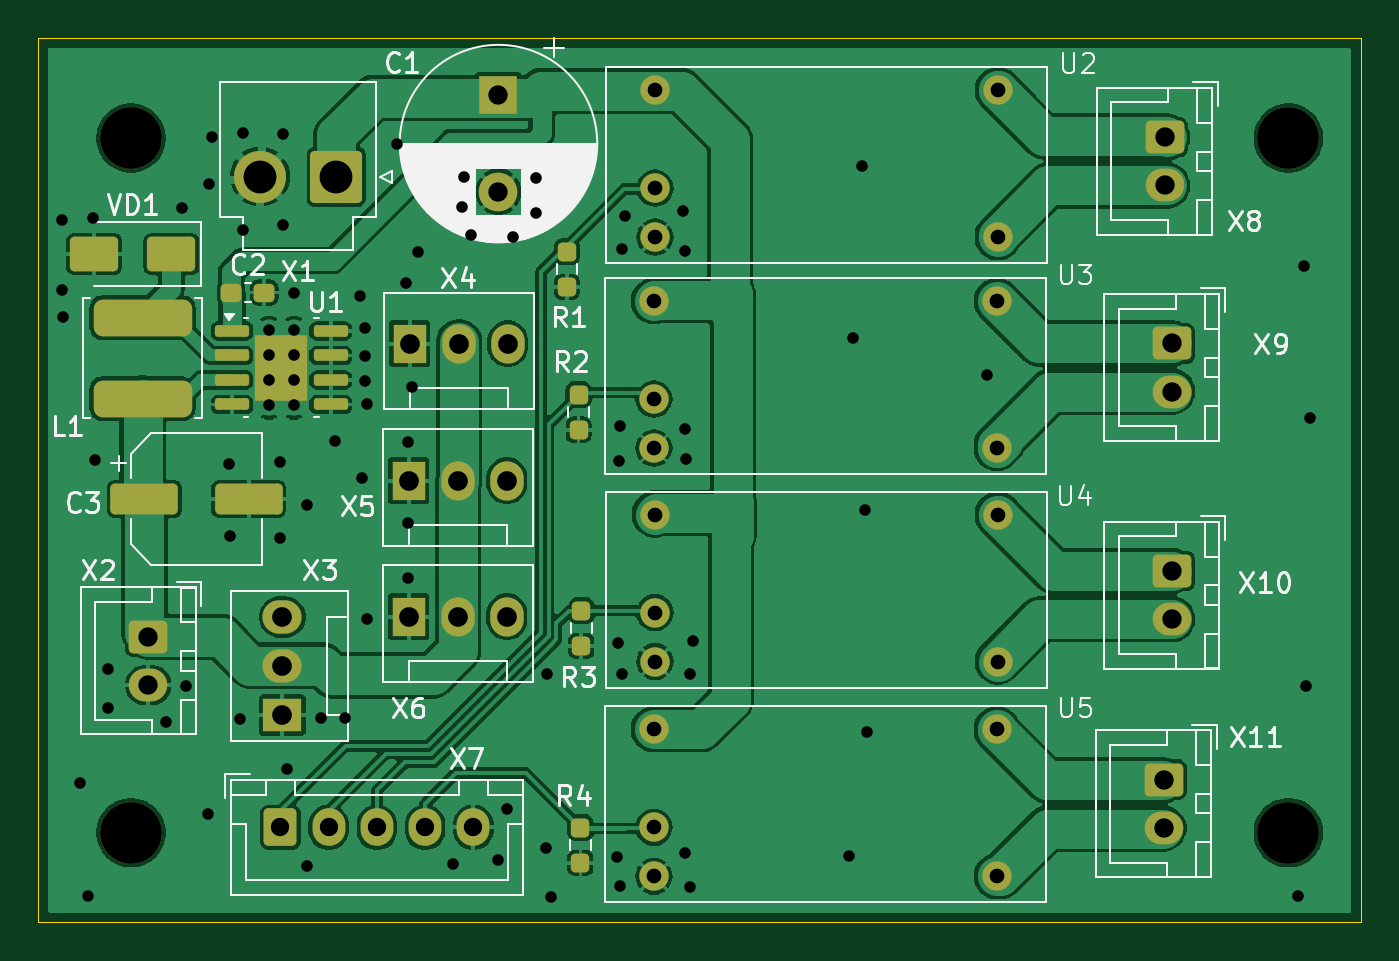
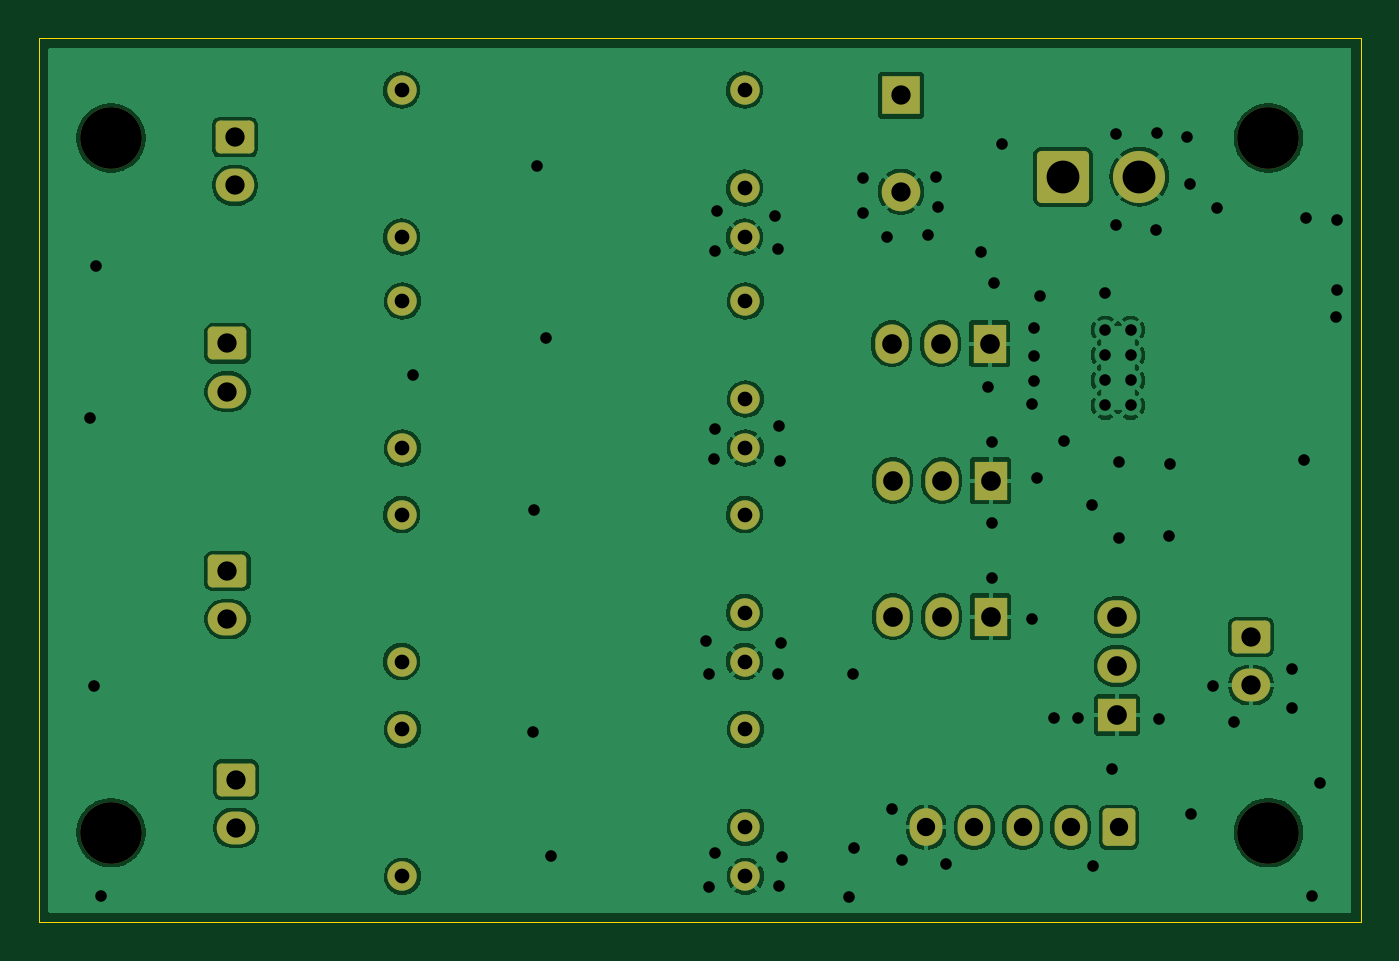
Circuit board: 9 layer files. Board 68.5 x 45.8 mm.
- bottom_copper: Fara_controller-B_Cu.gbr (94049 bytes)
- bottom_mask: Fara_controller-B_Mask.gbr (3466 bytes)
- bottom_silk: Fara_controller-B_Silkscreen.gbr (459 bytes)
- outline: Fara_controller-Edge_Cuts.gbr (610 bytes)
- top_copper: Fara_controller-F_Cu.gbr (129934 bytes)
- top_mask: Fara_controller-F_Mask.gbr (4923 bytes)
- top_silk: Fara_controller-F_Silkscreen.gbr (42767 bytes)
- drill: Fara_controller-NPTH.drl (383 bytes)
- drill: Fara_controller-PTH.drl (2596 bytes)

=== bottom_copper: Fara_controller-B_Cu.gbr (94049 bytes, source omitted) ===
=== bottom_mask: Fara_controller-B_Mask.gbr ===
%TF.GenerationSoftware,KiCad,Pcbnew,8.0.4*%
%TF.CreationDate,2024-12-13T14:18:57+03:00*%
%TF.ProjectId,Fara_controller,46617261-5f63-46f6-9e74-726f6c6c6572,rev?*%
%TF.SameCoordinates,Original*%
%TF.FileFunction,Soldermask,Bot*%
%TF.FilePolarity,Negative*%
%FSLAX46Y46*%
G04 Gerber Fmt 4.6, Leading zero omitted, Abs format (unit mm)*
G04 Created by KiCad (PCBNEW 8.0.4) date 2024-12-13 14:18:57*
%MOMM*%
%LPD*%
G01*
G04 APERTURE LIST*
G04 Aperture macros list*
%AMRoundRect*
0 Rectangle with rounded corners*
0 $1 Rounding radius*
0 $2 $3 $4 $5 $6 $7 $8 $9 X,Y pos of 4 corners*
0 Add a 4 corners polygon primitive as box body*
4,1,4,$2,$3,$4,$5,$6,$7,$8,$9,$2,$3,0*
0 Add four circle primitives for the rounded corners*
1,1,$1+$1,$2,$3*
1,1,$1+$1,$4,$5*
1,1,$1+$1,$6,$7*
1,1,$1+$1,$8,$9*
0 Add four rect primitives between the rounded corners*
20,1,$1+$1,$2,$3,$4,$5,0*
20,1,$1+$1,$4,$5,$6,$7,0*
20,1,$1+$1,$6,$7,$8,$9,0*
20,1,$1+$1,$8,$9,$2,$3,0*%
G04 Aperture macros list end*
%ADD10C,1.524000*%
%ADD11R,1.730000X2.030000*%
%ADD12O,1.730000X2.030000*%
%ADD13C,3.200000*%
%ADD14O,1.700000X1.950000*%
%ADD15RoundRect,0.250000X-0.600000X-0.725000X0.600000X-0.725000X0.600000X0.725000X-0.600000X0.725000X0*%
%ADD16RoundRect,0.250000X-0.750000X0.600000X-0.750000X-0.600000X0.750000X-0.600000X0.750000X0.600000X0*%
%ADD17O,2.000000X1.700000*%
%ADD18RoundRect,0.250001X1.099999X1.099999X-1.099999X1.099999X-1.099999X-1.099999X1.099999X-1.099999X0*%
%ADD19C,2.700000*%
%ADD20R,2.000000X2.000000*%
%ADD21C,2.000000*%
%ADD22R,2.030000X1.730000*%
%ADD23O,2.030000X1.730000*%
G04 APERTURE END LIST*
D10*
%TO.C,U5*%
X71110000Y-51640000D03*
X71110000Y-56720000D03*
X71110000Y-59260000D03*
X88890000Y-59260000D03*
X88890000Y-51640000D03*
%TD*%
D11*
%TO.C,X6*%
X58400000Y-45800000D03*
D12*
X60940000Y-45800000D03*
X63480000Y-45800000D03*
%TD*%
D13*
%TO.C,REF\u002A\u002A*%
X104000000Y-57000000D03*
%TD*%
D11*
%TO.C,X4*%
X58450000Y-31650000D03*
D12*
X60990000Y-31650000D03*
X63530000Y-31650000D03*
%TD*%
D10*
%TO.C,U4*%
X71160000Y-40510000D03*
X71160000Y-45590000D03*
X71160000Y-48130000D03*
X88940000Y-48130000D03*
X88940000Y-40510000D03*
%TD*%
%TO.C,U3*%
X71110000Y-29440000D03*
X71110000Y-34520000D03*
X71110000Y-37060000D03*
X88890000Y-37060000D03*
X88890000Y-29440000D03*
%TD*%
D13*
%TO.C,REF\u002A\u002A*%
X44000000Y-57000000D03*
%TD*%
D14*
%TO.C,X7*%
X61750000Y-56725000D03*
X59250000Y-56725000D03*
X56750000Y-56725000D03*
X54250000Y-56725000D03*
D15*
X51750000Y-56725000D03*
%TD*%
D16*
%TO.C,X8*%
X97575000Y-20950000D03*
D17*
X97575000Y-23450000D03*
%TD*%
D18*
%TO.C,X1*%
X54650000Y-23000000D03*
D19*
X50690000Y-23000000D03*
%TD*%
D16*
%TO.C,X9*%
X97965000Y-31635000D03*
D17*
X97965000Y-34135000D03*
%TD*%
D13*
%TO.C,REF\u002A\u002A*%
X104000000Y-21000000D03*
%TD*%
D20*
%TO.C,C1*%
X63050000Y-18782323D03*
D21*
X63050000Y-23782323D03*
%TD*%
D16*
%TO.C,X10*%
X97965000Y-43435000D03*
D17*
X97965000Y-45935000D03*
%TD*%
D10*
%TO.C,U2*%
X71160000Y-18510000D03*
X71160000Y-23590000D03*
X71160000Y-26130000D03*
X88940000Y-26130000D03*
X88940000Y-18510000D03*
%TD*%
D13*
%TO.C,REF\u002A\u002A*%
X44000000Y-21000000D03*
%TD*%
D16*
%TO.C,X11*%
X97525000Y-54250000D03*
D17*
X97525000Y-56750000D03*
%TD*%
D16*
%TO.C,X2*%
X44900000Y-46850000D03*
D17*
X44900000Y-49350000D03*
%TD*%
D11*
%TO.C,X5*%
X58400000Y-38750000D03*
D12*
X60940000Y-38750000D03*
X63480000Y-38750000D03*
%TD*%
D22*
%TO.C,X3*%
X51850000Y-50900000D03*
D23*
X51850000Y-48360000D03*
X51850000Y-45820000D03*
%TD*%
M02*

=== bottom_silk: Fara_controller-B_Silkscreen.gbr ===
%TF.GenerationSoftware,KiCad,Pcbnew,8.0.4*%
%TF.CreationDate,2024-12-13T14:18:57+03:00*%
%TF.ProjectId,Fara_controller,46617261-5f63-46f6-9e74-726f6c6c6572,rev?*%
%TF.SameCoordinates,Original*%
%TF.FileFunction,Legend,Bot*%
%TF.FilePolarity,Positive*%
%FSLAX46Y46*%
G04 Gerber Fmt 4.6, Leading zero omitted, Abs format (unit mm)*
G04 Created by KiCad (PCBNEW 8.0.4) date 2024-12-13 14:18:57*
%MOMM*%
%LPD*%
G01*
G04 APERTURE LIST*
G04 APERTURE END LIST*
M02*

=== outline: Fara_controller-Edge_Cuts.gbr ===
%TF.GenerationSoftware,KiCad,Pcbnew,8.0.4*%
%TF.CreationDate,2024-12-13T14:18:57+03:00*%
%TF.ProjectId,Fara_controller,46617261-5f63-46f6-9e74-726f6c6c6572,rev?*%
%TF.SameCoordinates,Original*%
%TF.FileFunction,Profile,NP*%
%FSLAX46Y46*%
G04 Gerber Fmt 4.6, Leading zero omitted, Abs format (unit mm)*
G04 Created by KiCad (PCBNEW 8.0.4) date 2024-12-13 14:18:57*
%MOMM*%
%LPD*%
G01*
G04 APERTURE LIST*
%TA.AperFunction,Profile*%
%ADD10C,0.050000*%
%TD*%
G04 APERTURE END LIST*
D10*
X39200000Y-15800000D02*
X107750000Y-15800000D01*
X107750000Y-61650000D01*
X39200000Y-61650000D01*
X39200000Y-15800000D01*
M02*

=== top_copper: Fara_controller-F_Cu.gbr (129934 bytes, source omitted) ===
=== top_mask: Fara_controller-F_Mask.gbr ===
%TF.GenerationSoftware,KiCad,Pcbnew,8.0.4*%
%TF.CreationDate,2024-12-13T14:18:57+03:00*%
%TF.ProjectId,Fara_controller,46617261-5f63-46f6-9e74-726f6c6c6572,rev?*%
%TF.SameCoordinates,Original*%
%TF.FileFunction,Soldermask,Top*%
%TF.FilePolarity,Negative*%
%FSLAX46Y46*%
G04 Gerber Fmt 4.6, Leading zero omitted, Abs format (unit mm)*
G04 Created by KiCad (PCBNEW 8.0.4) date 2024-12-13 14:18:57*
%MOMM*%
%LPD*%
G01*
G04 APERTURE LIST*
G04 Aperture macros list*
%AMRoundRect*
0 Rectangle with rounded corners*
0 $1 Rounding radius*
0 $2 $3 $4 $5 $6 $7 $8 $9 X,Y pos of 4 corners*
0 Add a 4 corners polygon primitive as box body*
4,1,4,$2,$3,$4,$5,$6,$7,$8,$9,$2,$3,0*
0 Add four circle primitives for the rounded corners*
1,1,$1+$1,$2,$3*
1,1,$1+$1,$4,$5*
1,1,$1+$1,$6,$7*
1,1,$1+$1,$8,$9*
0 Add four rect primitives between the rounded corners*
20,1,$1+$1,$2,$3,$4,$5,0*
20,1,$1+$1,$4,$5,$6,$7,0*
20,1,$1+$1,$6,$7,$8,$9,0*
20,1,$1+$1,$8,$9,$2,$3,0*%
G04 Aperture macros list end*
%ADD10C,1.524000*%
%ADD11R,1.730000X2.030000*%
%ADD12O,1.730000X2.030000*%
%ADD13RoundRect,0.237500X-0.237500X0.250000X-0.237500X-0.250000X0.237500X-0.250000X0.237500X0.250000X0*%
%ADD14C,3.200000*%
%ADD15RoundRect,0.475000X-2.075000X0.475000X-2.075000X-0.475000X2.075000X-0.475000X2.075000X0.475000X0*%
%ADD16O,1.700000X1.950000*%
%ADD17RoundRect,0.250000X-0.600000X-0.725000X0.600000X-0.725000X0.600000X0.725000X-0.600000X0.725000X0*%
%ADD18RoundRect,0.150000X-0.737500X-0.150000X0.737500X-0.150000X0.737500X0.150000X-0.737500X0.150000X0*%
%ADD19R,2.710000X3.400000*%
%ADD20RoundRect,0.250000X-0.750000X0.600000X-0.750000X-0.600000X0.750000X-0.600000X0.750000X0.600000X0*%
%ADD21O,2.000000X1.700000*%
%ADD22RoundRect,0.250001X1.099999X1.099999X-1.099999X1.099999X-1.099999X-1.099999X1.099999X-1.099999X0*%
%ADD23C,2.700000*%
%ADD24RoundRect,0.250000X1.000000X0.650000X-1.000000X0.650000X-1.000000X-0.650000X1.000000X-0.650000X0*%
%ADD25R,2.000000X2.000000*%
%ADD26C,2.000000*%
%ADD27RoundRect,0.250000X-1.500000X-0.550000X1.500000X-0.550000X1.500000X0.550000X-1.500000X0.550000X0*%
%ADD28RoundRect,0.237500X-0.300000X-0.237500X0.300000X-0.237500X0.300000X0.237500X-0.300000X0.237500X0*%
%ADD29R,2.030000X1.730000*%
%ADD30O,2.030000X1.730000*%
G04 APERTURE END LIST*
D10*
%TO.C,U5*%
X71110000Y-51640000D03*
X71110000Y-56720000D03*
X71110000Y-59260000D03*
X88890000Y-59260000D03*
X88890000Y-51640000D03*
%TD*%
D11*
%TO.C,X6*%
X58400000Y-45800000D03*
D12*
X60940000Y-45800000D03*
X63480000Y-45800000D03*
%TD*%
D13*
%TO.C,R3*%
X67350000Y-45487500D03*
X67350000Y-47312500D03*
%TD*%
%TO.C,R2*%
X67200000Y-34287500D03*
X67200000Y-36112500D03*
%TD*%
D14*
%TO.C,REF\u002A\u002A*%
X104000000Y-57000000D03*
%TD*%
D11*
%TO.C,X4*%
X58450000Y-31650000D03*
D12*
X60990000Y-31650000D03*
X63530000Y-31650000D03*
%TD*%
D10*
%TO.C,U4*%
X71160000Y-40510000D03*
X71160000Y-45590000D03*
X71160000Y-48130000D03*
X88940000Y-48130000D03*
X88940000Y-40510000D03*
%TD*%
%TO.C,U3*%
X71110000Y-29440000D03*
X71110000Y-34520000D03*
X71110000Y-37060000D03*
X88890000Y-37060000D03*
X88890000Y-29440000D03*
%TD*%
D14*
%TO.C,REF\u002A\u002A*%
X44000000Y-57000000D03*
%TD*%
D15*
%TO.C,L1*%
X44600000Y-30300000D03*
X44600000Y-34500000D03*
%TD*%
D16*
%TO.C,X7*%
X61750000Y-56725000D03*
X59250000Y-56725000D03*
X56750000Y-56725000D03*
X54250000Y-56725000D03*
D17*
X51750000Y-56725000D03*
%TD*%
D13*
%TO.C,R4*%
X67300000Y-56737500D03*
X67300000Y-58562500D03*
%TD*%
D18*
%TO.C,U1*%
X54362500Y-30995000D03*
X54362500Y-32265000D03*
X54362500Y-33535000D03*
X54362500Y-34805000D03*
X49237500Y-34805000D03*
X49237500Y-33535000D03*
X49237500Y-32265000D03*
X49237500Y-30995000D03*
D19*
X51800000Y-32900000D03*
%TD*%
D20*
%TO.C,X8*%
X97575000Y-20950000D03*
D21*
X97575000Y-23450000D03*
%TD*%
D22*
%TO.C,X1*%
X54650000Y-23000000D03*
D23*
X50690000Y-23000000D03*
%TD*%
D20*
%TO.C,X9*%
X97965000Y-31635000D03*
D21*
X97965000Y-34135000D03*
%TD*%
D24*
%TO.C,VD1*%
X46100000Y-27000000D03*
X42100000Y-27000000D03*
%TD*%
D14*
%TO.C,REF\u002A\u002A*%
X104000000Y-21000000D03*
%TD*%
D13*
%TO.C,R1*%
X66600000Y-26887500D03*
X66600000Y-28712500D03*
%TD*%
D25*
%TO.C,C1*%
X63050000Y-18782323D03*
D26*
X63050000Y-23782323D03*
%TD*%
D27*
%TO.C,C3*%
X44700000Y-39700000D03*
X50100000Y-39700000D03*
%TD*%
D20*
%TO.C,X10*%
X97965000Y-43435000D03*
D21*
X97965000Y-45935000D03*
%TD*%
D10*
%TO.C,U2*%
X71160000Y-18510000D03*
X71160000Y-23590000D03*
X71160000Y-26130000D03*
X88940000Y-26130000D03*
X88940000Y-18510000D03*
%TD*%
D14*
%TO.C,REF\u002A\u002A*%
X44000000Y-21000000D03*
%TD*%
D28*
%TO.C,C2*%
X49187500Y-29000000D03*
X50912500Y-29000000D03*
%TD*%
D20*
%TO.C,X11*%
X97525000Y-54250000D03*
D21*
X97525000Y-56750000D03*
%TD*%
D20*
%TO.C,X2*%
X44900000Y-46850000D03*
D21*
X44900000Y-49350000D03*
%TD*%
D11*
%TO.C,X5*%
X58400000Y-38750000D03*
D12*
X60940000Y-38750000D03*
X63480000Y-38750000D03*
%TD*%
D29*
%TO.C,X3*%
X51850000Y-50900000D03*
D30*
X51850000Y-48360000D03*
X51850000Y-45820000D03*
%TD*%
M02*

=== top_silk: Fara_controller-F_Silkscreen.gbr (42767 bytes, source omitted) ===
=== drill: Fara_controller-NPTH.drl ===
M48
; DRILL file {KiCad 8.0.4} date 2024-12-13T14:18:54+0300
; FORMAT={-:-/ absolute / metric / decimal}
; #@! TF.CreationDate,2024-12-13T14:18:54+03:00
; #@! TF.GenerationSoftware,Kicad,Pcbnew,8.0.4
; #@! TF.FileFunction,NonPlated,1,2,NPTH
FMAT,2
METRIC
; #@! TA.AperFunction,NonPlated,NPTH,ComponentDrill
T1C3.200
%
G90
G05
T1
X44.0Y-21.0
X44.0Y-57.0
X104.0Y-21.0
X104.0Y-57.0
M30

=== drill: Fara_controller-PTH.drl ===
M48
; DRILL file {KiCad 8.0.4} date 2024-12-13T14:18:54+0300
; FORMAT={-:-/ absolute / metric / decimal}
; #@! TF.CreationDate,2024-12-13T14:18:54+03:00
; #@! TF.GenerationSoftware,Kicad,Pcbnew,8.0.4
; #@! TF.FileFunction,Plated,1,2,PTH
FMAT,2
METRIC
; #@! TA.AperFunction,Plated,PTH,ViaDrill
T1C0.600
; #@! TA.AperFunction,Plated,PTH,ComponentDrill
T2C0.600
; #@! TA.AperFunction,Plated,PTH,ComponentDrill
T3C0.762
; #@! TA.AperFunction,Plated,PTH,ComponentDrill
T4C0.950
; #@! TA.AperFunction,Plated,PTH,ComponentDrill
T5C1.000
; #@! TA.AperFunction,Plated,PTH,ComponentDrill
T6C1.020
; #@! TA.AperFunction,Plated,PTH,ComponentDrill
T7C1.700
%
G90
G05
T1
X40.45Y-25.25
X40.45Y-28.85
X40.5Y-30.25
X41.35Y-54.4
X41.75Y-60.3
X42.05Y-25.15
X42.15Y-37.7
X42.8Y-48.5
X42.8Y-50.55
X45.8Y-51.25
X46.65Y-24.6
X46.85Y-49.4
X48.0Y-56.05
X48.05Y-23.4
X48.2Y-20.95
X49.1Y-37.9
X49.15Y-41.6
X49.65Y-51.1
X49.8Y-20.75
X49.813Y-25.78
X51.75Y-37.8
X51.75Y-41.7
X51.9Y-20.8
X51.9Y-25.5
X52.1Y-53.7
X52.45Y-29.0
X53.1Y-58.75
X53.15Y-40.0
X53.85Y-51.05
X54.6Y-36.7
X55.1Y-51.05
X55.85Y-29.2
X56.0Y-38.6
X56.15Y-30.85
X56.15Y-32.3
X56.15Y-33.6
X56.25Y-34.8
X56.25Y-45.9
X57.8Y-21.3
X58.25Y-28.5
X58.35Y-36.75
X58.35Y-40.95
X58.35Y-43.8
X58.55Y-33.9
X58.9Y-26.9
X60.7Y-58.65
X61.15Y-24.55
X61.25Y-23.0
X61.65Y-26.0
X63.0Y-58.4
X63.5Y-55.75
X63.8Y-26.1
X65.0Y-23.05
X65.0Y-24.9
X65.5Y-57.8
X65.55Y-48.8
X65.75Y-60.35
X69.2Y-58.25
X69.25Y-47.15
X69.3Y-37.75
X69.35Y-35.9
X69.35Y-59.75
X69.45Y-26.75
X69.45Y-48.75
X69.6Y-25.05
X72.6Y-24.8
X72.7Y-26.85
X72.7Y-36.05
X72.7Y-58.05
X72.75Y-37.65
X73.0Y-48.75
X73.0Y-59.8
X73.15Y-47.05
X81.2Y-58.2
X81.45Y-31.35
X81.9Y-22.45
X82.05Y-40.25
X82.15Y-51.8
X88.35Y-33.3
X104.5Y-60.3
X104.8Y-27.6
X104.9Y-49.4
X105.1Y-35.5
T2
X51.15Y-30.95
X51.15Y-32.25
X51.15Y-33.55
X51.15Y-34.85
X52.45Y-30.95
X52.45Y-32.25
X52.45Y-33.55
X52.45Y-34.85
T3
X71.11Y-29.44
X71.11Y-34.52
X71.11Y-37.06
X71.11Y-51.64
X71.11Y-56.72
X71.11Y-59.26
X71.16Y-18.51
X71.16Y-23.59
X71.16Y-26.13
X71.16Y-40.51
X71.16Y-45.59
X71.16Y-48.13
X88.89Y-29.44
X88.89Y-37.06
X88.89Y-51.64
X88.89Y-59.26
X88.94Y-18.51
X88.94Y-26.13
X88.94Y-40.51
X88.94Y-48.13
T4
X51.75Y-56.725
X54.25Y-56.725
X56.75Y-56.725
X59.25Y-56.725
X61.75Y-56.725
T5
X44.9Y-46.85
X44.9Y-49.35
X63.05Y-18.782
X63.05Y-23.782
X97.525Y-54.25
X97.525Y-56.75
X97.575Y-20.95
X97.575Y-23.45
X97.965Y-31.635
X97.965Y-34.135
X97.965Y-43.435
X97.965Y-45.935
T6
X51.85Y-45.82
X51.85Y-48.36
X51.85Y-50.9
X58.4Y-38.75
X58.4Y-45.8
X58.45Y-31.65
X60.94Y-38.75
X60.94Y-45.8
X60.99Y-31.65
X63.48Y-38.75
X63.48Y-45.8
X63.53Y-31.65
T7
X50.69Y-23.0
X54.65Y-23.0
M30

